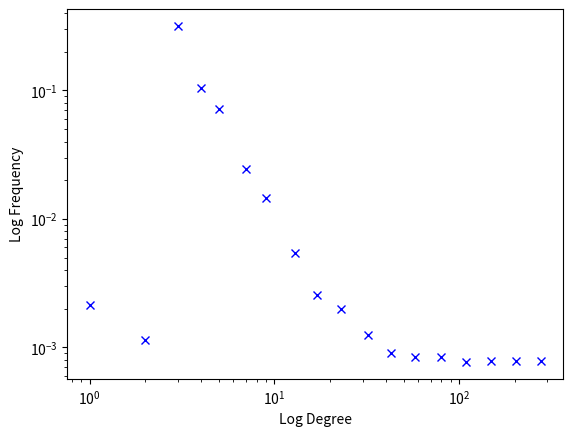

Write Python code to recreate this figure.
import sys
import networkx as nx
import collections
import matplotlib.pyplot as plt
import numpy as np
from math import ceil

def log_bin_frequency(G,title="Log-Log Histogram Plot",type=None,G2=None):
    degree_list=nx.degree(G)
    degree_sequence = sorted([d for n, d in G.degree()], reverse=True)  # degree sequence
    degree_count = collections.Counter(degree_sequence)
    kmin=min(degree_count.values())
    kmax=max(degree_count.values())
    log_bins = np.logspace(np.log10(kmin), np.log10(kmax),num=20)
    log_bin_density, _ = np.histogram(degree_list, bins=log_bins, density=True)
    log_bins = np.delete(log_bins, -1)
    for x in range(len(log_bins)):
        log_bins[x] = ceil(log_bins[x])
    fig = plt.figure()
    ax = fig.add_subplot(111)
    ax.set_xscale('log')
    ax.set_yscale('log')
    plt.title=(title)
    plt.xlabel("Log Degree")
    plt.ylabel("Log Frequency")
    plt.plot(log_bins,log_bin_density,'x',color='blue')
    plt.show()



if __name__ == "__main__":
    m = 3
    N = 900

    G = nx.barabasi_albert_graph(N, m)
    log_bin_frequency(G)

    
